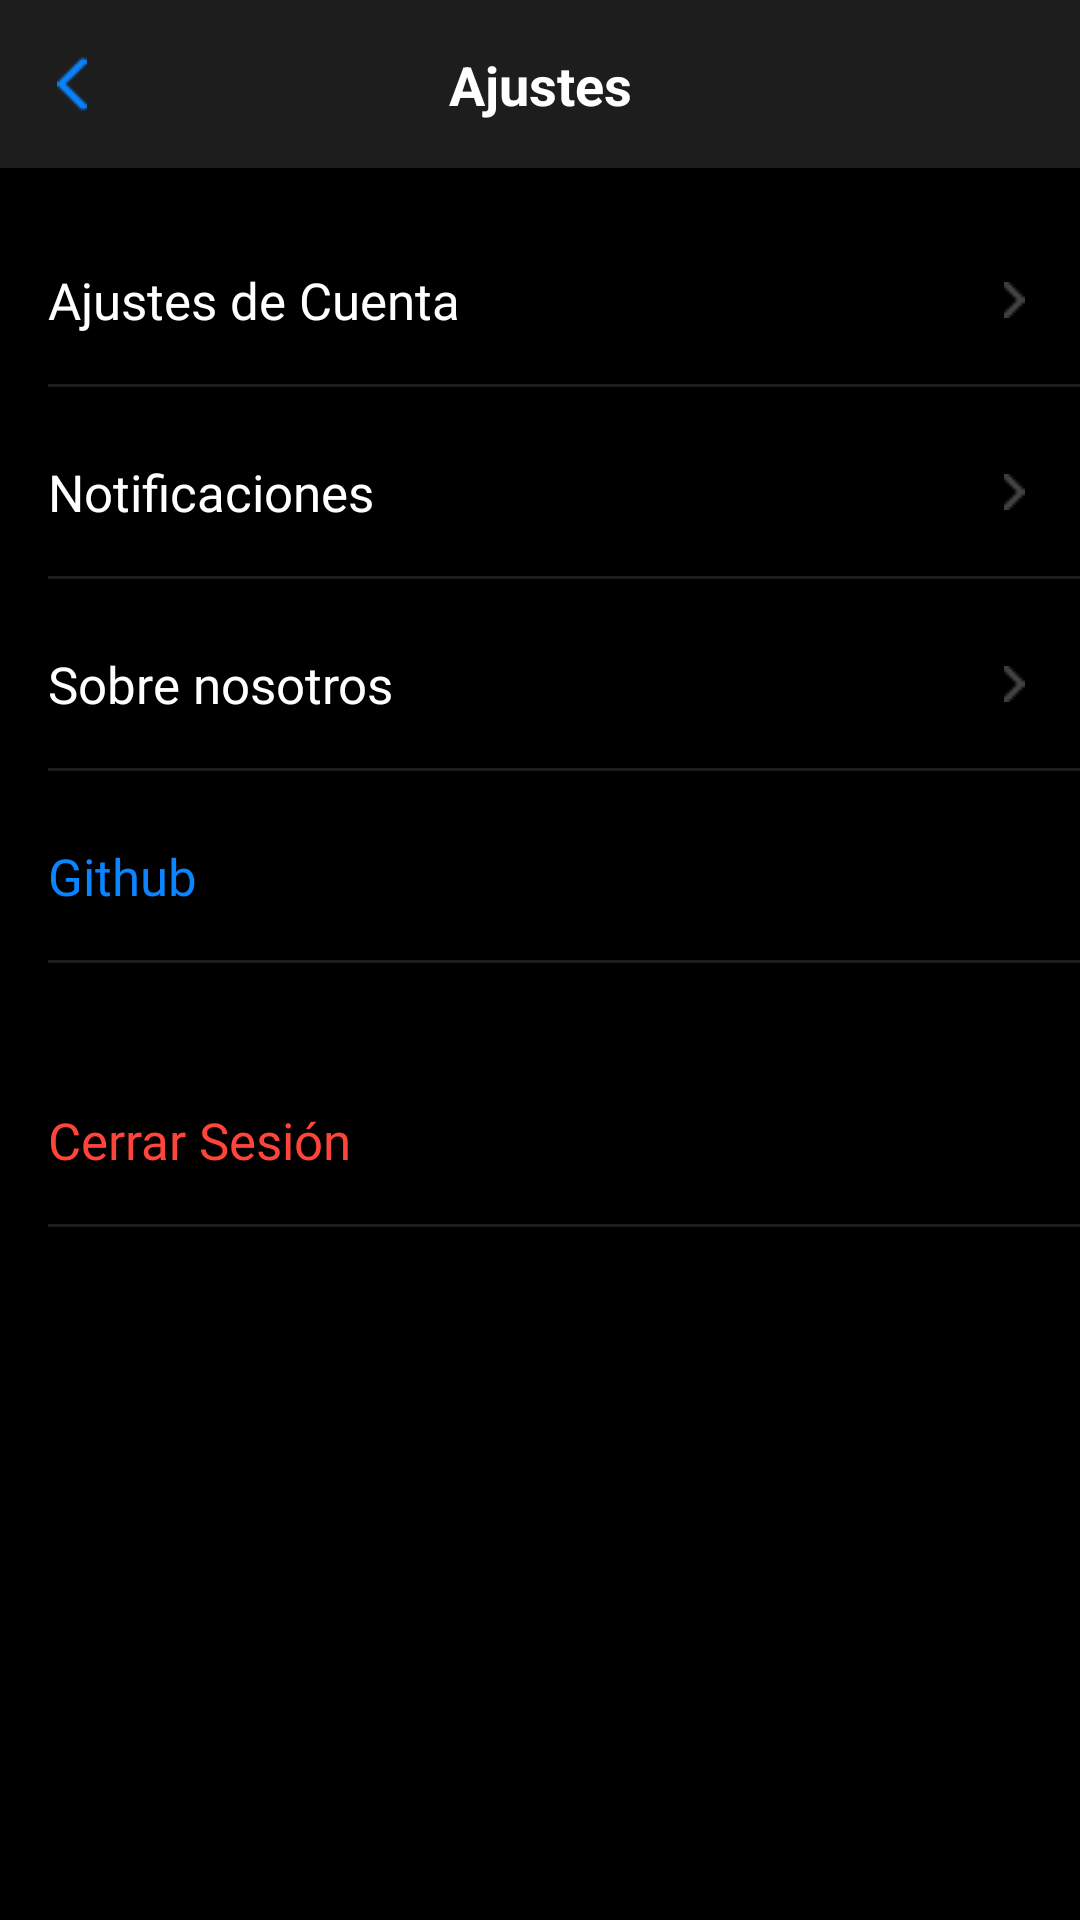

Reconstruct the res/layout file that produces this screen, plus the resources it refers to.
<!-- AndroidManifest.xml: application theme Theme.Gagarin -->
<!-- res/layout/activity_settings.xml -->
<?xml version="1.0" encoding="utf-8"?>
<androidx.constraintlayout.widget.ConstraintLayout xmlns:android="http://schemas.android.com/apk/res/android"
    xmlns:app="http://schemas.android.com/apk/res-auto"
    xmlns:tools="http://schemas.android.com/tools"
    android:layout_width="match_parent"
    android:layout_height="match_parent"
    android:background="@color/black"
    tools:context=".SettingsScreen">

    <FrameLayout
        android:id="@+id/frameLayout"
        android:layout_width="0dp"
        android:layout_height="0dp"
        app:layout_constraintBottom_toBottomOf="parent"
        app:layout_constraintEnd_toEndOf="parent"
        app:layout_constraintHorizontal_bias="0.0"
        app:layout_constraintStart_toStartOf="parent"
        app:layout_constraintTop_toBottomOf="@+id/divider3"
        app:layout_constraintVertical_bias="0.0">

    </FrameLayout>

    <androidx.constraintlayout.widget.ConstraintLayout
        android:id="@+id/settings_content"
        android:layout_width="match_parent"
        android:layout_height="415dp"
        app:layout_constraintEnd_toEndOf="parent"
        app:layout_constraintTop_toBottomOf="@id/divider3">
        <androidx.constraintlayout.widget.ConstraintLayout
            android:id="@+id/first_name_layout"
            style="@style/LoginTextInputLayoutStyle"
            android:layout_width="match_parent"
            android:layout_height="56dp"
            android:layout_marginTop="16dp"
            android:textColorHint="@color/super_white"
            app:layout_constraintTop_toTopOf="@+id/settings_content">

            <TextView
                android:id="@+id/settings_account"
                android:layout_width="wrap_content"
                android:layout_height="wrap_content"
                android:layout_marginStart="16dp"
                android:text="@string/settings_account"
                android:textColor="@color/white"
                android:textSize="17sp"
                android:fontFamily="@font/raleway_medium"
                app:layout_constraintBottom_toBottomOf="parent"
                app:layout_constraintStart_toStartOf="parent"
                app:layout_constraintTop_toTopOf="parent" />

            <ImageView
                android:id="@+id/iv_more_account_settings"
                android:layout_width="12dp"
                android:layout_height="12dp"
                android:layout_marginEnd="16dp"
                android:rotationX="0"
                android:rotationY="0"
                android:elevation="8dp"
                app:layout_constraintBottom_toBottomOf="parent"
                app:layout_constraintEnd_toEndOf="parent"
                app:layout_constraintTop_toTopOf="parent"
                android:src="@drawable/chevron_grey_right" />

        </androidx.constraintlayout.widget.ConstraintLayout>
        <View
            android:id="@+id/divider4"
            android:layout_width="0dp"
            android:layout_height="1dp"
            android:layout_marginStart="16dp"
            android:background="@color/blackish"
            app:layout_constraintEnd_toEndOf="parent"
            app:layout_constraintStart_toStartOf="parent"
            app:layout_constraintTop_toBottomOf="@+id/first_name_layout" />
        <androidx.constraintlayout.widget.ConstraintLayout
            android:id="@+id/last_name_layout"
            style="@style/LoginTextInputLayoutStyle"
            android:layout_width="match_parent"
            android:layout_height="56dp"
            android:layout_marginTop="8dp"
            app:layout_constraintTop_toTopOf="@+id/divider4">

            <TextView
                android:id="@+id/settings_notifications"
                android:layout_width="wrap_content"
                android:layout_height="wrap_content"
                android:layout_marginStart="16dp"
                android:text="@string/settings_notifications"
                android:textColor="@color/white"
                android:textSize="17sp"
                android:fontFamily="@font/raleway_medium"
                app:layout_constraintBottom_toBottomOf="parent"
                app:layout_constraintStart_toStartOf="parent"
                app:layout_constraintTop_toTopOf="parent" />

            <ImageView
                android:id="@+id/iv_more_notifications"
                android:layout_width="12dp"
                android:layout_height="12dp"
                android:layout_marginEnd="16dp"
                android:rotationX="0"
                android:rotationY="0"
                app:layout_constraintBottom_toBottomOf="parent"
                app:layout_constraintEnd_toEndOf="parent"
                app:layout_constraintTop_toTopOf="parent"
                android:src="@drawable/chevron_grey_right" />
        </androidx.constraintlayout.widget.ConstraintLayout>
        <View
            android:id="@+id/divider5"
            android:layout_width="0dp"
            android:layout_height="1dp"
            android:layout_marginStart="16dp"
            android:background="@color/blackish"
            app:layout_constraintEnd_toEndOf="parent"
            app:layout_constraintStart_toStartOf="parent"
            app:layout_constraintTop_toBottomOf="@+id/last_name_layout" />

        <androidx.constraintlayout.widget.ConstraintLayout
            android:id="@+id/postal_code_layout"
            style="@style/LoginTextInputLayoutStyle"
            android:layout_width="match_parent"
            android:layout_height="56dp"
            android:layout_marginTop="8dp"
            app:layout_constraintTop_toBottomOf="@+id/last_name_layout">

            <TextView
                android:id="@+id/settings_about_us"
                android:layout_width="wrap_content"
                android:layout_height="wrap_content"
                android:layout_marginStart="16dp"
                android:text="@string/settings_about_us"
                android:textColor="@color/white"
                android:textSize="17sp"
                android:fontFamily="@font/raleway_medium"
                app:layout_constraintBottom_toBottomOf="parent"
                app:layout_constraintStart_toStartOf="parent"
                app:layout_constraintTop_toTopOf="parent" />

            <ImageView
                android:id="@+id/iv_more_about_us"
                android:layout_width="12dp"
                android:layout_height="12dp"
                android:layout_marginEnd="16dp"
                android:rotationX="0"
                android:rotationY="0"
                app:layout_constraintBottom_toBottomOf="parent"
                app:layout_constraintEnd_toEndOf="parent"
                app:layout_constraintTop_toTopOf="parent"
                android:src="@drawable/chevron_grey_right" />
        </androidx.constraintlayout.widget.ConstraintLayout>
        <androidx.constraintlayout.widget.ConstraintLayout
            android:id="@+id/save_layout"
            android:layout_width="0dp"
            android:layout_height="56dp"
            android:layout_marginTop="32dp"
            app:layout_constraintEnd_toEndOf="parent"
            app:layout_constraintStart_toStartOf="parent"
            app:layout_constraintTop_toBottomOf="@+id/city_layout">

            <TextView
                android:id="@+id/settings_logout"
                android:layout_width="wrap_content"
                android:layout_height="wrap_content"
                android:layout_marginStart="16dp"
                android:text="@string/settings_logout"
                android:textColor="@color/cancel_red"
                android:textSize="17sp"
                android:fontFamily="@font/raleway_medium"
                app:layout_constraintBottom_toBottomOf="parent"
                app:layout_constraintStart_toStartOf="parent"
                app:layout_constraintTop_toTopOf="parent" />

        </androidx.constraintlayout.widget.ConstraintLayout>
        <androidx.constraintlayout.widget.ConstraintLayout
            android:id="@+id/city_layout"
            android:layout_width="match_parent"
            android:layout_height="56dp"
            android:layout_marginTop="8dp"
            app:boxBackgroundColor="@color/cardview_light_background"
            app:layout_constraintTop_toBottomOf="@+id/postal_code_layout">

            <TextView
                android:id="@+id/tv_settings_github"
                android:layout_width="wrap_content"
                android:layout_height="wrap_content"
                android:layout_marginStart="16dp"
                android:text="@string/settings_github"
                android:textColor="@color/accept_blue"
                android:textSize="17sp"
                android:fontFamily="@font/raleway_medium"
                app:layout_constraintBottom_toBottomOf="parent"
                app:layout_constraintStart_toStartOf="parent"
                app:layout_constraintTop_toTopOf="parent" />

        </androidx.constraintlayout.widget.ConstraintLayout>
        <View
            android:id="@+id/divider8"
            android:layout_width="0dp"
            android:layout_height="1dp"
            android:layout_marginStart="16dp"
            android:background="@color/blackish"
            app:layout_constraintEnd_toEndOf="parent"
            app:layout_constraintStart_toStartOf="parent"
            app:layout_constraintTop_toBottomOf="@+id/save_layout" />
        <View
            android:id="@+id/divider6"
            android:layout_width="0dp"
            android:layout_height="1dp"
            android:layout_marginStart="16dp"
            android:background="@color/blackish"
            app:layout_constraintEnd_toEndOf="parent"
            app:layout_constraintStart_toStartOf="parent"
            app:layout_constraintTop_toBottomOf="@+id/postal_code_layout" />

        <View
            android:id="@+id/divider7"
            android:layout_width="0dp"
            android:layout_height="1dp"
            android:layout_marginStart="16dp"
            android:background="@color/blackish"
            app:layout_constraintEnd_toEndOf="parent"
            app:layout_constraintStart_toStartOf="parent"
            app:layout_constraintTop_toBottomOf="@+id/city_layout" />



    </androidx.constraintlayout.widget.ConstraintLayout>

        <View
        android:id="@+id/divider3"
        android:layout_width="match_parent"
        android:layout_height="56dp"
        android:background="@color/blackish"
        app:layout_constraintStart_toStartOf="parent"
        app:layout_constraintTop_toBottomOf="@+id/screen_title"
        app:layout_constraintTop_toTopOf="parent" />

    <TextView
        android:id="@+id/screen_title"
        android:layout_width="wrap_content"
        android:layout_height="wrap_content"
        android:layout_marginTop="16dp"
        android:text="@string/settings_title"
        android:textColor="@color/white"
        android:textSize="18sp"
        android:textStyle="bold"
        app:layout_constraintEnd_toEndOf="parent"
        app:layout_constraintStart_toStartOf="parent"
        app:layout_constraintTop_toTopOf="parent" />
    <ImageView
        android:id="@+id/iv_back"
        android:layout_width="16dp"
        android:layout_height="18dp"
        android:layout_marginStart="16dp"
        android:rotationX="0"
        android:elevation="16dp"
        app:layout_constraintBottom_toTopOf="@+id/frameLayout"
        app:layout_constraintStart_toStartOf="parent"
        app:layout_constraintTop_toTopOf="parent"
        android:src="@drawable/chevron_left" />

</androidx.constraintlayout.widget.ConstraintLayout>
<!-- resources referenced by this layout -->
<resources>
  <color name="accept_blue">#0A84FF</color>
  <color name="black">#FF000000</color>
  <color name="blackish">#1D1D1D</color>
  <color name="cancel_red">#FF453A</color>
  <color name="super_white">#E2E2E2</color>
  <color name="white">#FFFFFFFF</color>
  <!-- drawable chevron_grey_right: png bitmap (drawable-v24, 269 bytes) -->
  <!-- drawable chevron_left: png bitmap (drawable-v24, 288 bytes) -->
  <string name="settings_about_us">Sobre nosotros</string>
  <string name="settings_account">Ajustes de Cuenta</string>
  <string name="settings_github">Github</string>
  <string name="settings_logout">Cerrar Sesión</string>
  <string name="settings_notifications">Notificaciones</string>
  <string name="settings_title">Ajustes</string>
  <style name="LoginTextInputLayoutStyle" parent="Widget.MaterialComponents.TextInputLayout.OutlinedBox">
          <item name="boxBackgroundColor">@color/opacity2</item>
      </style>
  <style name="Theme.Gagarin" parent="Theme.MaterialComponents.DayNight.DarkActionBar">
          
          <item name="colorPrimary">@color/super_white</item>
          <item name="colorPrimaryVariant">@color/super_white</item>
          <item name="colorOnPrimary">@color/white</item>
          
          <item name="colorSecondary">@color/black</item>
          <item name="colorSecondaryVariant">@color/teal_700</item>
          <item name="colorOnSecondary">@color/black</item>
          
          <item name="android:statusBarColor" tools:targetApi="l">?attr/colorPrimaryVariant</item>
          
      </style>
  <color name="opacity2">#60001B36</color>
  <color name="teal_700">#FF018786</color>
</resources>
